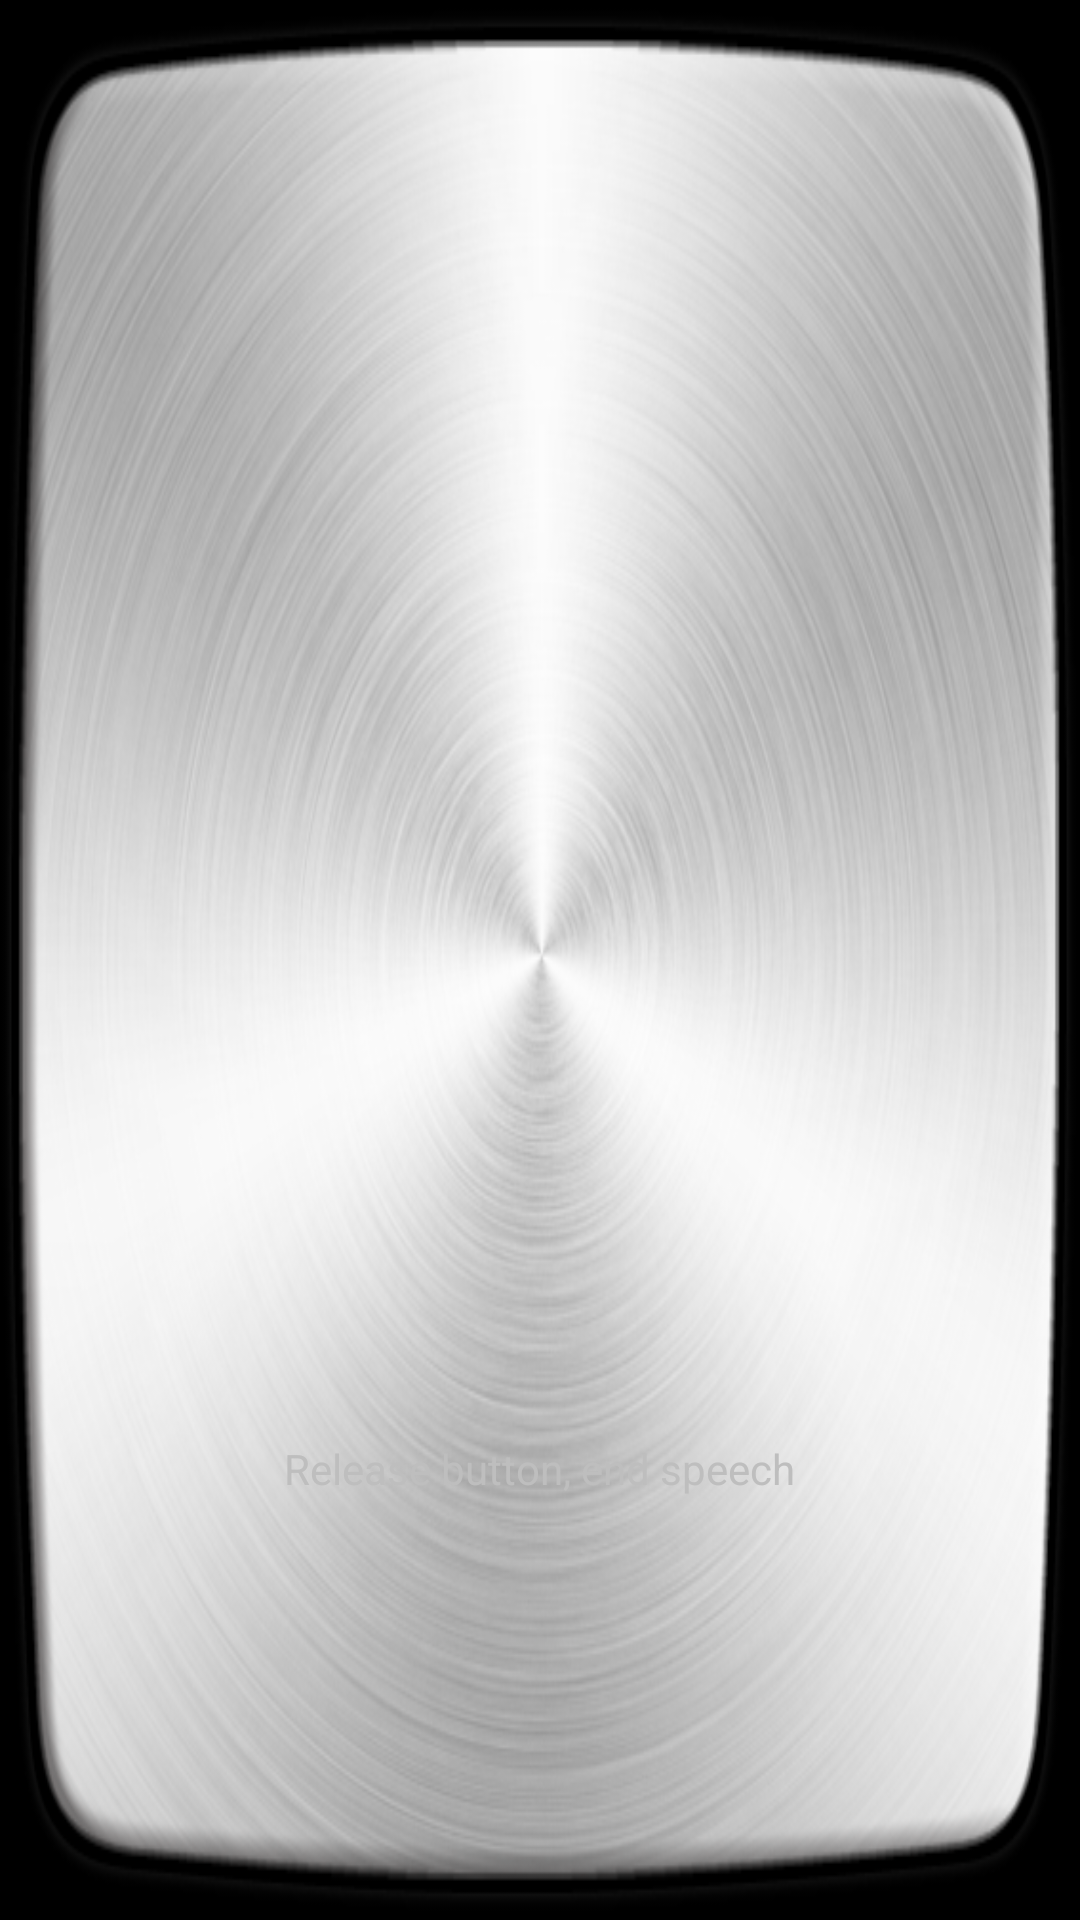

Reconstruct the res/layout file that produces this screen, plus the resources it refers to.
<!-- AndroidManifest.xml: application theme HiTheme_PushLeftIn -->
<!-- res/layout/speech_record_layout.xml -->
<?xml version="1.0" encoding="utf-8"?>
<RelativeLayout android:id="@id/speech_record_layout" android:background="@drawable/remote_keyboard_bg" android:clickable="false" android:layout_width="wrap_content" android:layout_height="wrap_content"
  xmlns:android="http://schemas.android.com/apk/res/android">
    <ImageView android:id="@id/speech_img" android:layout_width="150.0dp" android:layout_height="80.0dp" android:layout_centerInParent="true" />
    <TextView android:id="@id/speech_hint_text" android:layout_width="wrap_content" android:layout_height="wrap_content" android:layout_marginTop="120.0dp" android:text="@string/speech_record_hint" android:layout_below="@id/speech_img" android:layout_centerHorizontal="true" />
</RelativeLayout>
<!-- resources referenced by this layout -->
<resources>
  <!-- drawable remote_keyboard_bg: png bitmap (drawable-xhdpi-v4, 207294 bytes) -->
  <string name="speech_record_hint">Release button, end speech</string>
  <style name="HiTheme_PushLeftIn" parent="@android:style/Theme.NoTitleBar">
          <item name="android:windowAnimationStyle">@style/ActivityPushLeftInAnimation</item>
      </style>
  <style name="ActivityPushLeftInAnimation" parent="@android:style/Animation.Activity">
          <item name="android:activityOpenEnterAnimation">@anim/push_left_in</item>
          <item name="android:activityOpenExitAnimation">@anim/push_left_out</item>
          <item name="android:activityCloseEnterAnimation">@anim/push_right_in</item>
          <item name="android:activityCloseExitAnimation">@anim/push_right_out</item>
      </style>
</resources>
